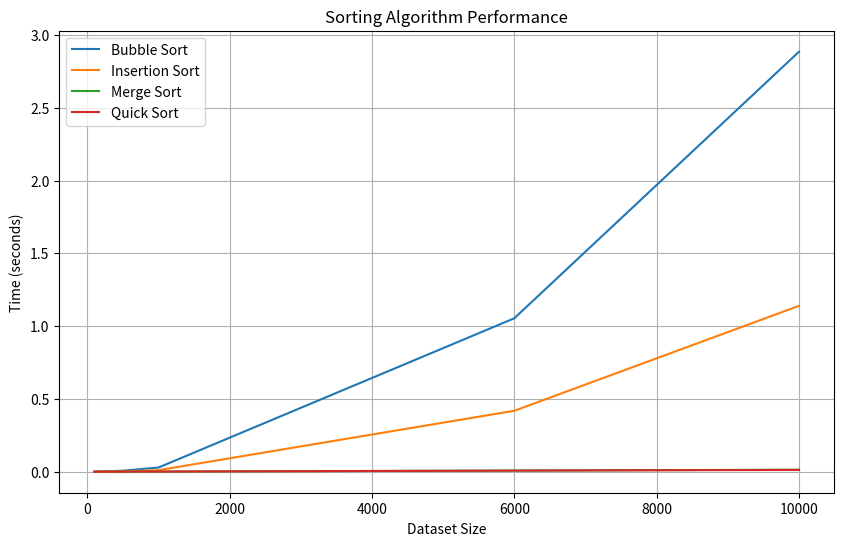

Source code (Python):
import time
import random
import matplotlib.pyplot as plt

# Sorting algorithms
def bubble_sort(arr):
    n = len(arr)
    for i in range(n):
        for j in range(0, n - i - 1):
            if arr[j] > arr[j + 1]:
                arr[j], arr[j + 1] = arr[j + 1], arr[j]

def insertion_sort(arr):
    for i in range(1, len(arr)):
        key = arr[i]
        j = i - 1
        while j >= 0 and key < arr[j]:
            arr[j + 1] = arr[j]
            j -= 1
        arr[j + 1] = key

def merge_sort(arr):
    if len(arr) > 1:
        mid = len(arr) // 2
        L = arr[:mid]
        R = arr[mid:]

        merge_sort(L)
        merge_sort(R)

        i = j = k = 0
        while i < len(L) and j < len(R):
            if L[i] < R[j]:
                arr[k] = L[i]
                i += 1
            else:
                arr[k] = R[j]
                j += 1
            k += 1

        while i < len(L):
            arr[k] = L[i]
            i += 1
            k += 1

        while j < len(R):
            arr[k] = R[j]
            j += 1
            k += 1

def quick_sort(arr):
    if len(arr) <= 1:
        return arr
    pivot = arr[len(arr) // 2]
    left = [x for x in arr if x < pivot]
    middle = [x for x in arr if x == pivot]
    right = [x for x in arr if x > pivot]
    return quick_sort(left) + middle + quick_sort(right)

# Performance analysis
def measure_time(sort_function, arr):
    start_time = time.time()
    if sort_function == quick_sort:
        sort_function(arr)  # Quick sort returns a new list
    else:
        sort_function(arr.copy())  # Copy to avoid in-place changes affecting others
    return time.time() - start_time

# Main performance analyzer
def performance_analyzer():
    dataset_sizes = [100, 500, 1000, 5999, 9999]
    sorting_algorithms = {
        "Bubble Sort": bubble_sort,
        "Insertion Sort": insertion_sort,
        "Merge Sort": merge_sort,
        "Quick Sort": quick_sort
    }

    results = {algorithm: [] for algorithm in sorting_algorithms}

    # Analyze performance
    for size in dataset_sizes:
        print(f"\nAnalyzing for dataset size: {size}")
        random_list = [random.randint(0, 10000) for _ in range(size)]
        for name, algorithm in sorting_algorithms.items():
            print(f"Running {name}...")
            elapsed_time = measure_time(algorithm, random_list)
            results[name].append(elapsed_time)

    # Plot results
    plt.figure(figsize=(10, 6))
    for name, times in results.items():
        plt.plot(dataset_sizes, times, label=name)
    plt.xlabel("Dataset Size")
    plt.ylabel("Time (seconds)")
    plt.title("Sorting Algorithm Performance")
    plt.legend()
    plt.grid(True)
    plt.show()

# Run the analyzer
if __name__ == "__main__":
    performance_analyzer()
